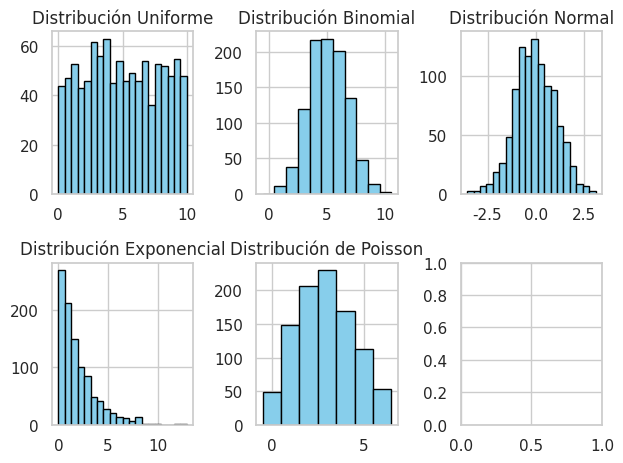

Write Python code to recreate this figure.
'''
Claro, a continuación te proporciono un ejemplo en Python que implementa varias distribuciones de probabilidad comunes: uniforme, binomial, normal, exponencial y de Poisson.
'''



import numpy as np
import matplotlib.pyplot as plt
import seaborn as sns
import scipy.stats as stats

# Configuración de estilo con seaborn
sns.set(style="whitegrid")

# 1. Distribución Uniforme
datos_uniforme = np.random.uniform(0, 10, 1000)

# 2. Distribución Binomial
n_binomial = 10
p_binomial = 0.5
datos_binomial = np.random.binomial(n_binomial, p_binomial, 1000)

# 3. Distribución Normal
media_normal = 0
desviacion_estandar_normal = 1
datos_normal = np.random.normal(media_normal, desviacion_estandar_normal, 1000)

# 4. Distribución Exponencial
lambda_exponencial = 0.5
datos_exponencial = np.random.exponential(1/lambda_exponencial, 1000)

# 5. Distribución de Poisson
lambda_poisson = 3
datos_poisson = np.random.poisson(lambda_poisson, 1000)

# Crear subgráficos
fig, axs = plt.subplots(2, 3)

# Graficar la Distribución Uniforme
axs[0, 0].hist(datos_uniforme, bins=20, color='skyblue', edgecolor='black')
axs[0, 0].set_title('Distribución Uniforme')

# Graficar la Distribución Binomial
axs[0, 1].hist(datos_binomial, bins=np.arange(0, n_binomial+2)-0.5, color='skyblue', edgecolor='black')
axs[0, 1].set_title('Distribución Binomial')

# Graficar la Distribución Normal
axs[0, 2].hist(datos_normal, bins=20, color='skyblue', edgecolor='black')
axs[0, 2].set_title('Distribución Normal')

# Graficar la Distribución Exponencial
axs[1, 0].hist(datos_exponencial, bins=20, color='skyblue', edgecolor='black')
axs[1, 0].set_title('Distribución Exponencial')

# Graficar la Distribución de Poisson
axs[1, 1].hist(datos_poisson, bins=np.arange(0, 2*lambda_poisson+2)-0.5, color='skyblue', edgecolor='black')
axs[1, 1].set_title('Distribución de Poisson')

# Ajustar la disposición de los subgráficos
plt.tight_layout()
plt.show()


'''
Este código genera datos aleatorios para cada una de las distribuciones mencionadas y luego crea subgráficos para visualizarlas. 

Ajusta los parámetros según sea necesario para tu aplicación. Ten en cuenta que para la distribución binomial y de Poisson, he ajustado los bins para que coincidan con los posibles valores enteros que pueden tomar.
'''